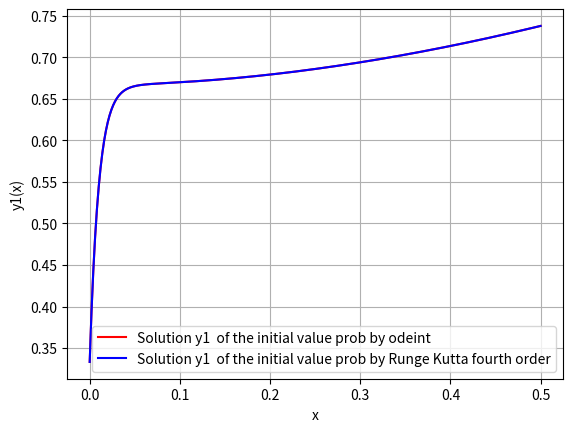
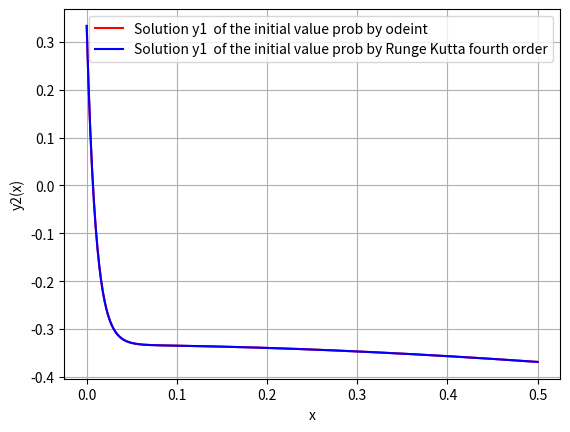

Reproduce these figures in Python, in order.
#Question 6
# [redacted]
import numpy as np
from scipy.integrate import odeint
import matplotlib.pyplot as plt
def f1(x,y1,y2):# The given equations
    return (32*y1+66*y2+(2/3)*x+(2/3))
def f2(x,y1,y2):
    return (-66*y1-133*y2-(1/3)*x-(1/3))
h=0.001 #the step size
a=0 # initial value of x
b=0.5 # final value of x
n=int((b-a)/h)
x=np.linspace(a,b,n+1)
def diff(z,x):#definition of z to solve the initial value prob by scipy.integrate odeint
    dy1dx=32*z[0]+66*z[1]+(2/3)*x+(2/3)
    dy2dx=-66*z[0]-133*z[1]-(1/3)*x-(1/3)
    dzdx=[dy1dx,dy2dx]
    return dzdx
z_initial=[1/3,1/3]
z=odeint(diff,z_initial,x)# solution by scipy.integrate odeint
y1 = np.zeros((n+1,)) 
y2 = np.zeros((n+1,)) 
x[0]=0
y1[0]=(1/3)
y2[0]=(1/3)
for i in range(1,n+1): # The formula for Runge Kutta fourth order for ODE
    k11=h*f1(x[i-1],y1[i-1],y2[i-1])
    k12=h*f2(x[i-1],y1[i-1],y2[i-1])
    k21=h*f1(x[i-1]+h/2,y1[i-1]+k11/2,y2[i-1]+k12/2)
    k22=h*f2(x[i-1]+h/2,y1[i-1]+k11/2,y2[i-1]+k12/2)
    k31=h*f1(x[i-1]+h/2,y1[i-1]+k21/2,y2[i-1]+k22/2)
    k32=h*f2(x[i-1]+h/2,y1[i-1]+k21/2,y2[i-1]+k22/2)
    k41=h*f1(x[i-1]+h,y1[i-1]+k31,y2[i-1]+k32)
    k42=h*f2(x[i-1]+h,y1[i-1]+k31,y2[i-1]+k32)
    y1[i] = y1[i-1]+(k11+2*k21+2*k31+k41)*(1/6)
    y2[i] =y2[i-1]+(k12+2*k22+2*k32+k42)*(1/6)
    
y1_real=z[:,0]
y2_real=z[:,1]
error_1=np.zeros(len(x))
error_2=np.zeros(len(x))
for i in range(len(x)):
       error_1[i]=(y1[i]-y1_real[i])/y1_real[i]
       error_2[i]=(y2[i]-y2_real[i])/y2_real[i]
       print('Relative Error for y1:',error_1[i])
       print('Relative Error for y2:',error_2[i])
plot1 = plt.figure(1)
plt.plot(x,z[:,0],'r',label="Solution y1  of the initial value prob by odeint")
plt.plot(x,y1,'b', label="Solution y1  of the initial value prob by Runge Kutta fourth order")

plt.xlabel('x')
plt.ylabel('y1(x)')
plt.grid()
plt.legend()

plot2 = plt.figure(2)
plt.plot(x,z[:,1],'r',label="Solution y1  of the initial value prob by odeint")
plt.plot(x,y2,'b',label="Solution y1  of the initial value prob by Runge Kutta fourth order")

plt.xlabel('x')
plt.ylabel('y2(x)')
plt.grid()
plt.legend()


plt.show()
